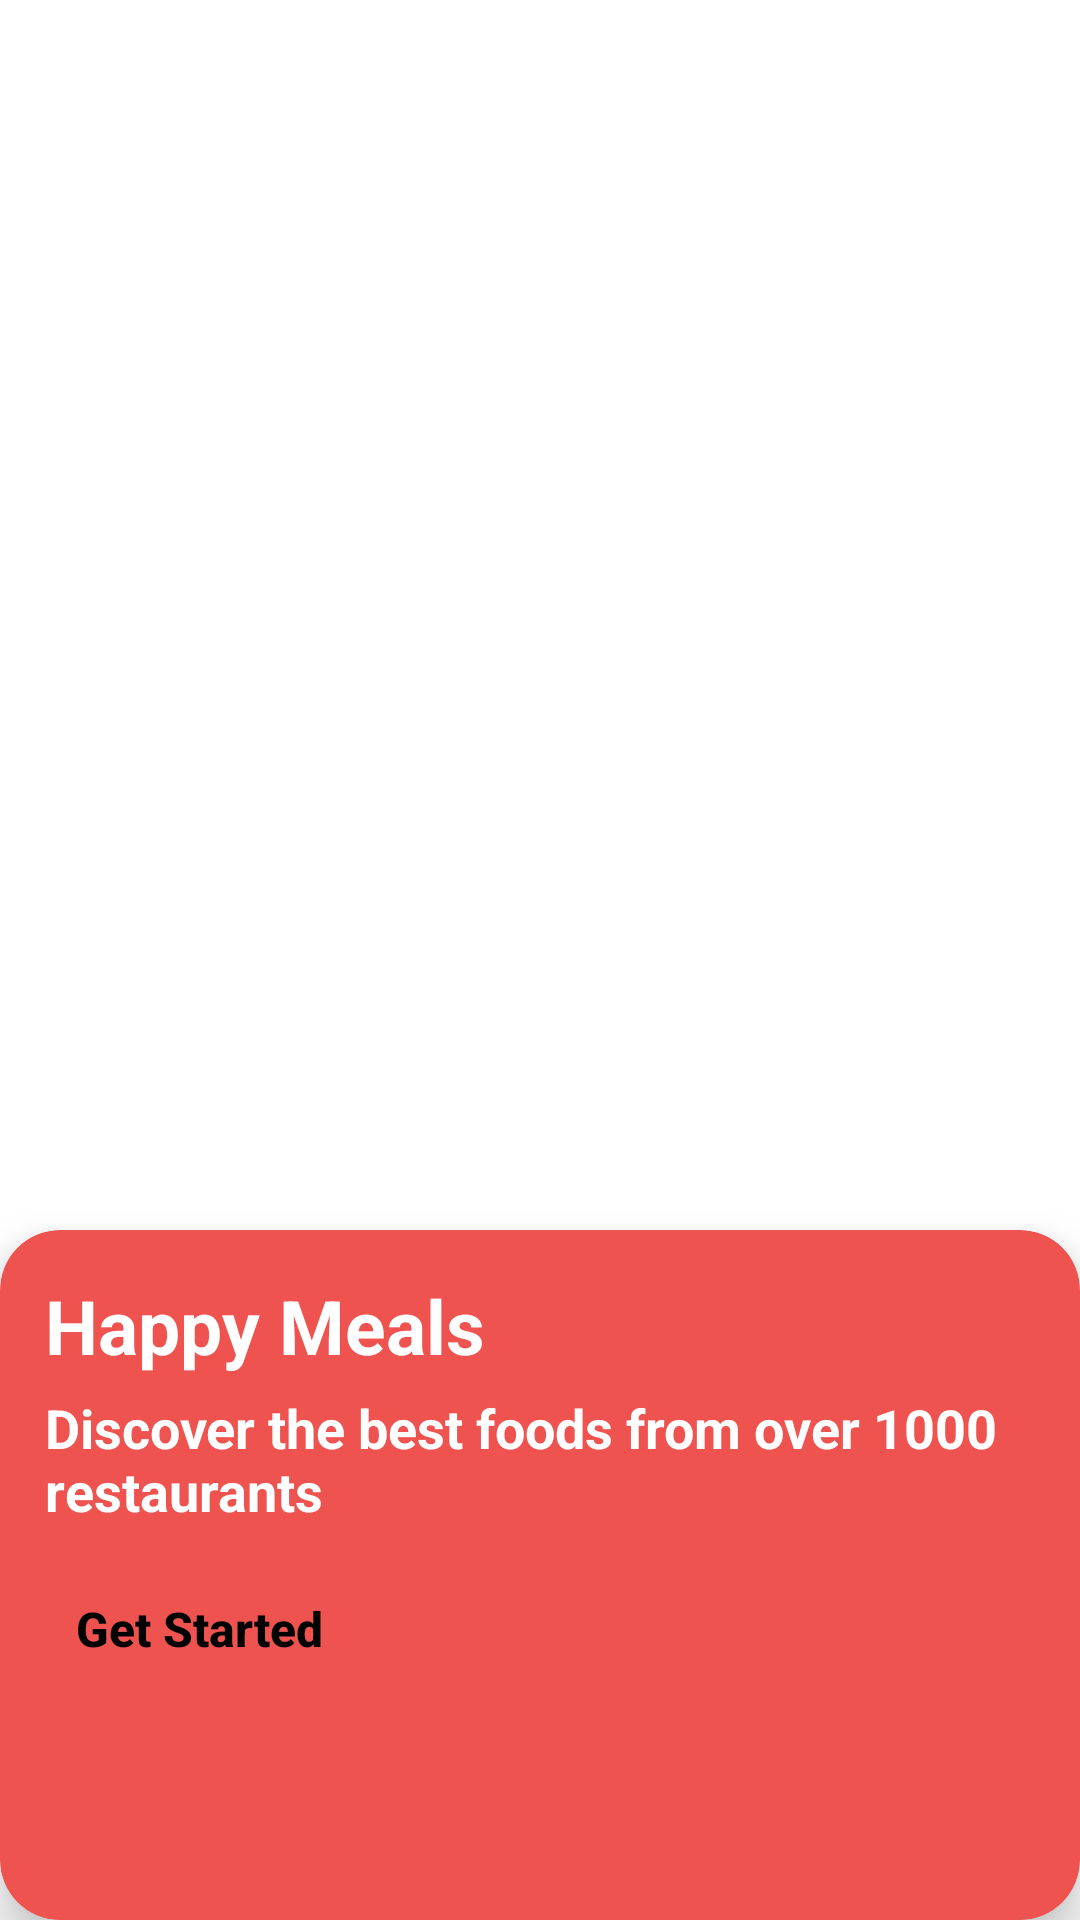

Produce the Android XML layout that renders to this screen, including the resource entries it uses.
<!-- AndroidManifest.xml: application theme Theme.HappyFoodDeliverApp.NoActionBar -->
<!-- res/layout/activity_welcome_screeen.xml -->
<?xml version="1.0" encoding="utf-8"?>
<RelativeLayout xmlns:android="http://schemas.android.com/apk/res/android"
    xmlns:app="http://schemas.android.com/apk/res-auto"
    xmlns:tools="http://schemas.android.com/tools"
    android:layout_width="match_parent"
    android:orientation="vertical"
    android:layout_height="match_parent"
    android:layout_gravity="center">
    <ImageView
        android:layout_width="match_parent"
        android:layout_height="wrap_content"
        android:src="@drawable/intro"
        android:scaleType="fitCenter"
        android:layout_marginBottom="230dp"/>
    <androidx.cardview.widget.CardView
        android:layout_width="match_parent"
        android:layout_height="230dp"
        app:cardElevation="10dp"
        app:cardCornerRadius="20dp"
        android:layout_alignParentBottom="true"
        app:cardBackgroundColor="@color/red">

        <LinearLayout
            android:layout_width="match_parent"
            android:layout_margin="15dp"
            android:layout_height="match_parent"
            android:orientation="vertical">
            <TextView
                android:layout_width="wrap_content"
                android:layout_height="wrap_content"
                android:text="@string/intro_page_title"
                android:textStyle="bold"
                android:textSize="25sp"
                android:textColor="@color/white"/>
            <TextView
                android:layout_width="wrap_content"
                android:layout_height="wrap_content"
                android:text="@string/intro_page_description"
                android:textStyle="bold"
                android:textSize="18sp"
                android:layout_marginTop="5dp"
                android:textColor="@color/white"/>
            <androidx.appcompat.widget.AppCompatButton
                android:id="@+id/btn_started"
                android:layout_width="wrap_content"
                android:layout_height="wrap_content"
                android:padding="10dp"
                android:textColor="@color/black"
                android:textSize="16sp"
                android:layout_marginTop="10dp"
                android:backgroundTint="@color/white"
                android:background="@drawable/rounded_corner_white"
                android:textStyle="bold"
                android:textAllCaps="false"
                android:text="@string/intro_btn_get_started"/>
        </LinearLayout>
    </androidx.cardview.widget.CardView>

</RelativeLayout>
<!-- resources referenced by this layout -->
<resources>
  <color name="black">#FF000000</color>
  <color name="red">#EF5350</color>
  <color name="white">#FFFFFFFF</color>
  <string name="intro_btn_get_started">Get Started</string>
  <string name="intro_page_description">Discover the best foods from over 1000 restaurants</string>
  <string name="intro_page_title">Happy Meals</string>
  <style name="Theme.HappyFoodDeliverApp.NoActionBar">
          <item name="windowActionBar">false</item>
          <item name="windowNoTitle">true</item>
      </style>
</resources>
